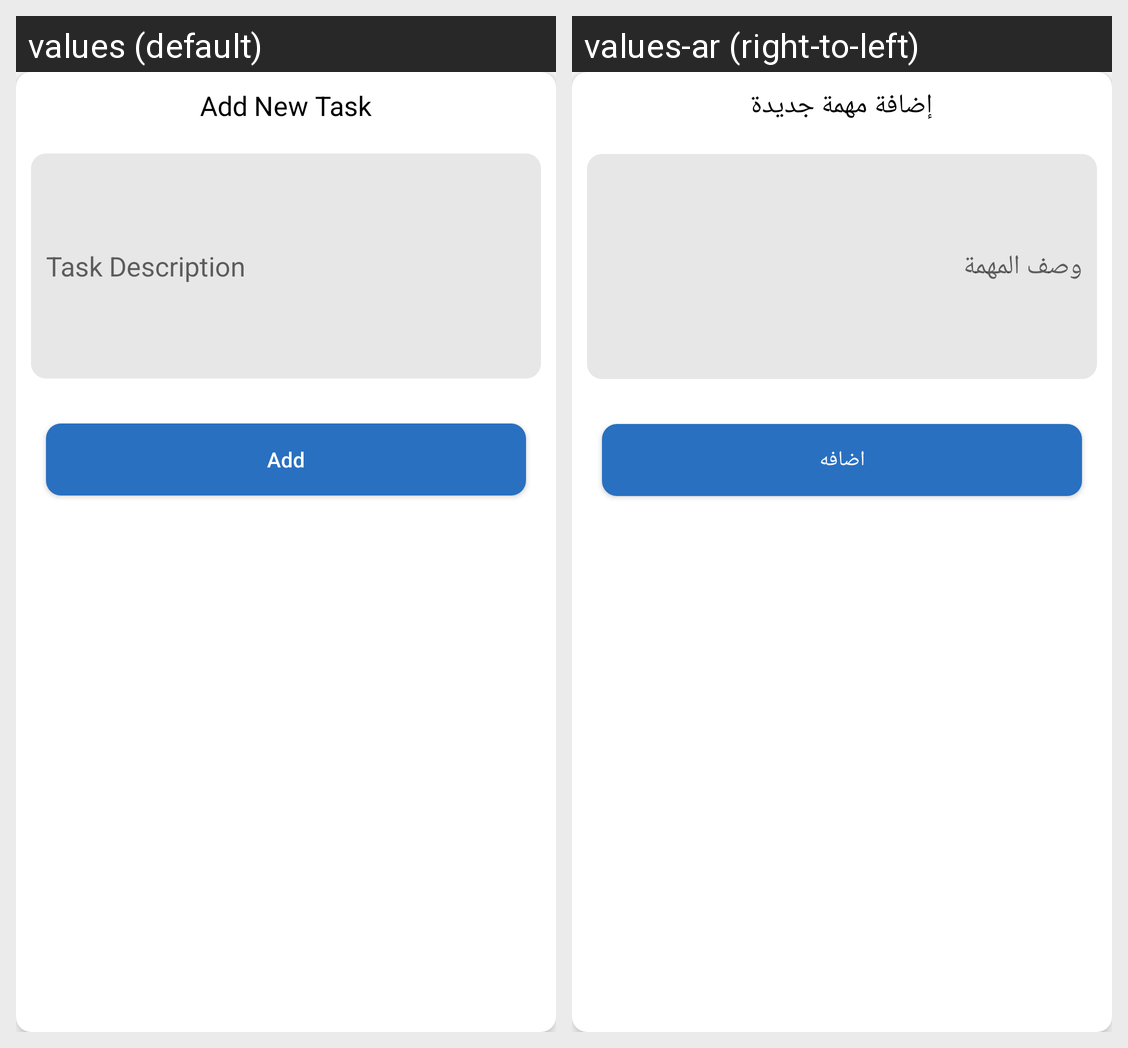

Translations of the strings shown on this Android screen, per locale in the grid:
Android screen res/layout/add_new_task.xml rendered under 2 locales, left to right: values (default), values-ar (right-to-left). Device: Nexus 5 (rendered at 1080×1920; each locale shown at half size, 540×960, under a caption strip naming it); theme AppTheme.
Strings drawn on this screen, with the default value and each locale's value (text and hints the layout hard-codes, and strings that could not be matched under every locale, appear in the picture but are not listed):

add_new_task
  values: Add New Task
  values-ar: إضافة مهمة جديدة

task_description
  values: Task Description
  values-ar: وصف المهمة

add
  values: Add
  values-ar: اضافه
